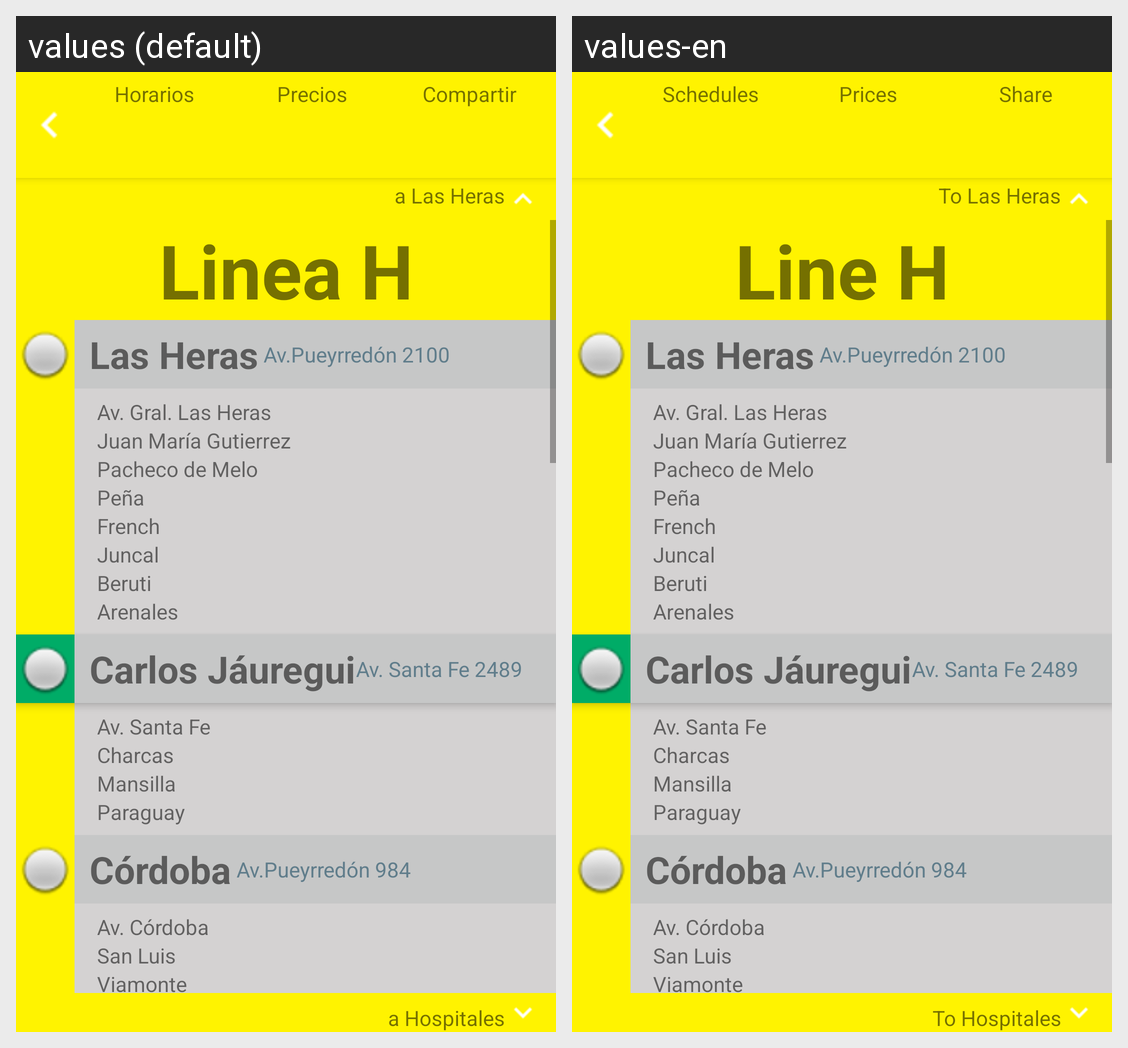

The same Android screen rendered under two of its app's locales, left to right. List the strings drawn on it with the default value and each locale's translation.
Android screen res/layout/h.xml rendered under 2 locales, left to right: values (default), values-en. Device: Nexus 5 (rendered at 1080×1920; each locale shown at half size, 540×960, under a caption strip naming it); theme Theme.AppCompat.DayNight.NoActionBar.
Strings drawn on this screen, with the default value and each locale's value (text and hints the layout hard-codes, and strings that could not be matched under every locale, appear in the picture but are not listed):

horarios
  values: Horarios
  values-en: Schedules

precios
  values: Precios
  values-en: Prices

compartir
  values: Compartir
  values-en: Share

linea_h_hacia_arriba
  values: a Las Heras
  values-en: To Las Heras

linea_h
  values: Linea H
  values-en: Line H

linea_h_hacia_abajo
  values: a Hospitales
  values-en: To Hospitales
